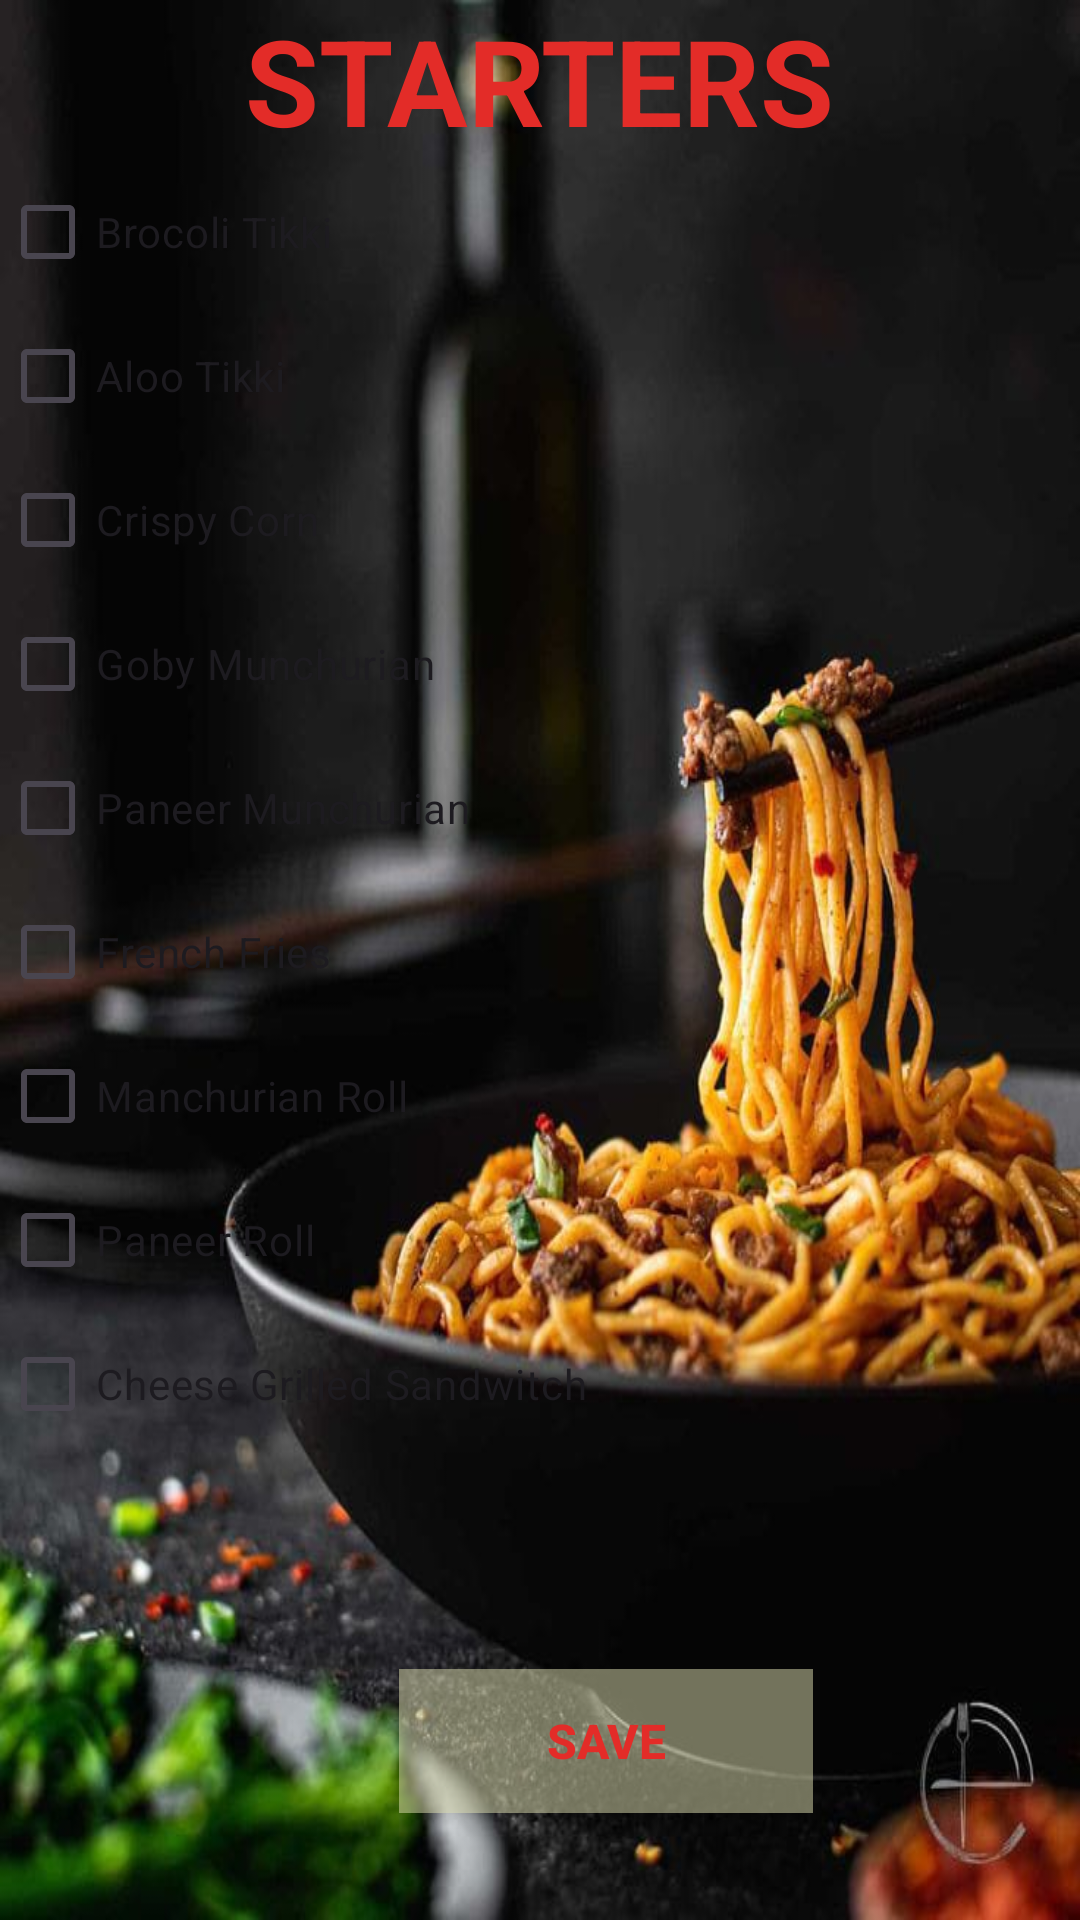

Write the Android layout XML for this screen, with the resource values it uses.
<!-- AndroidManifest.xml: application theme Theme.B_7_22_73 -->
<!-- res/layout/activity_starter.xml -->
<?xml version="1.0" encoding="utf-8"?>
<RelativeLayout
    xmlns:android="http://schemas.android.com/apk/res/android"
    xmlns:app="http://schemas.android.com/apk/res-auto"
    xmlns:tools="http://schemas.android.com/tools"
    android:layout_width="match_parent"
    android:layout_height="match_parent"
    android:orientation="vertical"
    tools:context=".MainActivity">


    <ImageView
        android:layout_width="match_parent"
        android:layout_height="match_parent"
        android:background="@mipmap/starter" />

    <TextView
        android:id="@+id/t"
        android:layout_width="wrap_content"
        android:layout_height="wrap_content"
        android:layout_centerHorizontal="true"
        android:text="STARTERS"
        android:textColor="#E32C28"
        android:textSize="40dp"
        android:textStyle="normal|bold" />

    <CheckBox
        android:layout_width="wrap_content"
        android:layout_height="wrap_content"
        android:id="@+id/c1"
        android:text="Brocoli Tikki"
        android:layout_below="@+id/t"/>
    <CheckBox
        android:layout_width="wrap_content"
        android:layout_height="wrap_content"
        android:id="@+id/c2"
        android:text="Aloo Tikki"
        android:layout_below="@+id/c1"/>
    <CheckBox
        android:layout_width="wrap_content"
        android:layout_height="wrap_content"
        android:id="@+id/c3"
        android:text="Crispy Corn"
        android:layout_below="@+id/c2"/>
    <CheckBox
        android:layout_width="wrap_content"
        android:layout_height="wrap_content"
        android:id="@+id/c4"
        android:text="Goby Munchurian"
        android:layout_below="@+id/c3"/>
    <CheckBox
        android:layout_width="wrap_content"
        android:layout_height="wrap_content"
        android:id="@+id/c5"
        android:text="Paneer Munchurian"
        android:layout_below="@+id/c4"/>
    <CheckBox
        android:layout_width="wrap_content"
        android:layout_height="wrap_content"
        android:id="@+id/c6"
        android:text="French Fries"
        android:layout_below="@+id/c5"/>
    <CheckBox
        android:layout_width="wrap_content"
        android:layout_height="wrap_content"
        android:id="@+id/c7"
        android:text="Manchurian Roll"
        android:layout_below="@+id/c6"/>
    <CheckBox
        android:layout_width="wrap_content"
        android:layout_height="wrap_content"
        android:id="@+id/c8"
        android:text="Paneer Roll"
        android:layout_below="@+id/c7"/>
    <CheckBox
        android:layout_width="wrap_content"
        android:layout_height="wrap_content"
        android:id="@+id/c9"
        android:text="Cheese Grilled Sandwitch"
        android:layout_below="@+id/c8"/>

    <Button
        android:id="@+id/b2"
        android:layout_width="138dp"
        android:layout_height="wrap_content"
        android:layout_below="@+id/c9"
        android:layout_alignParentStart="true"
        android:layout_centerHorizontal="true"
        android:layout_marginStart="133dp"
        android:layout_marginTop="71dp"
        android:background="#80E1E1B3"
        android:text="save"
        android:textColor="#E32C28"
        android:textSize="16sp"
        android:textStyle="bold" />
</RelativeLayout>
<!-- resources referenced by this layout -->
<resources>
  <!-- mipmap starter: png bitmap (mipmap-hdpi, 725208 bytes) -->
  <style name="Theme.B_7_22_73" parent="Base.Theme.B_7_22_73" />
  <style name="Base.Theme.B_7_22_73" parent="Theme.Material3.DayNight.NoActionBar">
          
          
      </style>
</resources>
